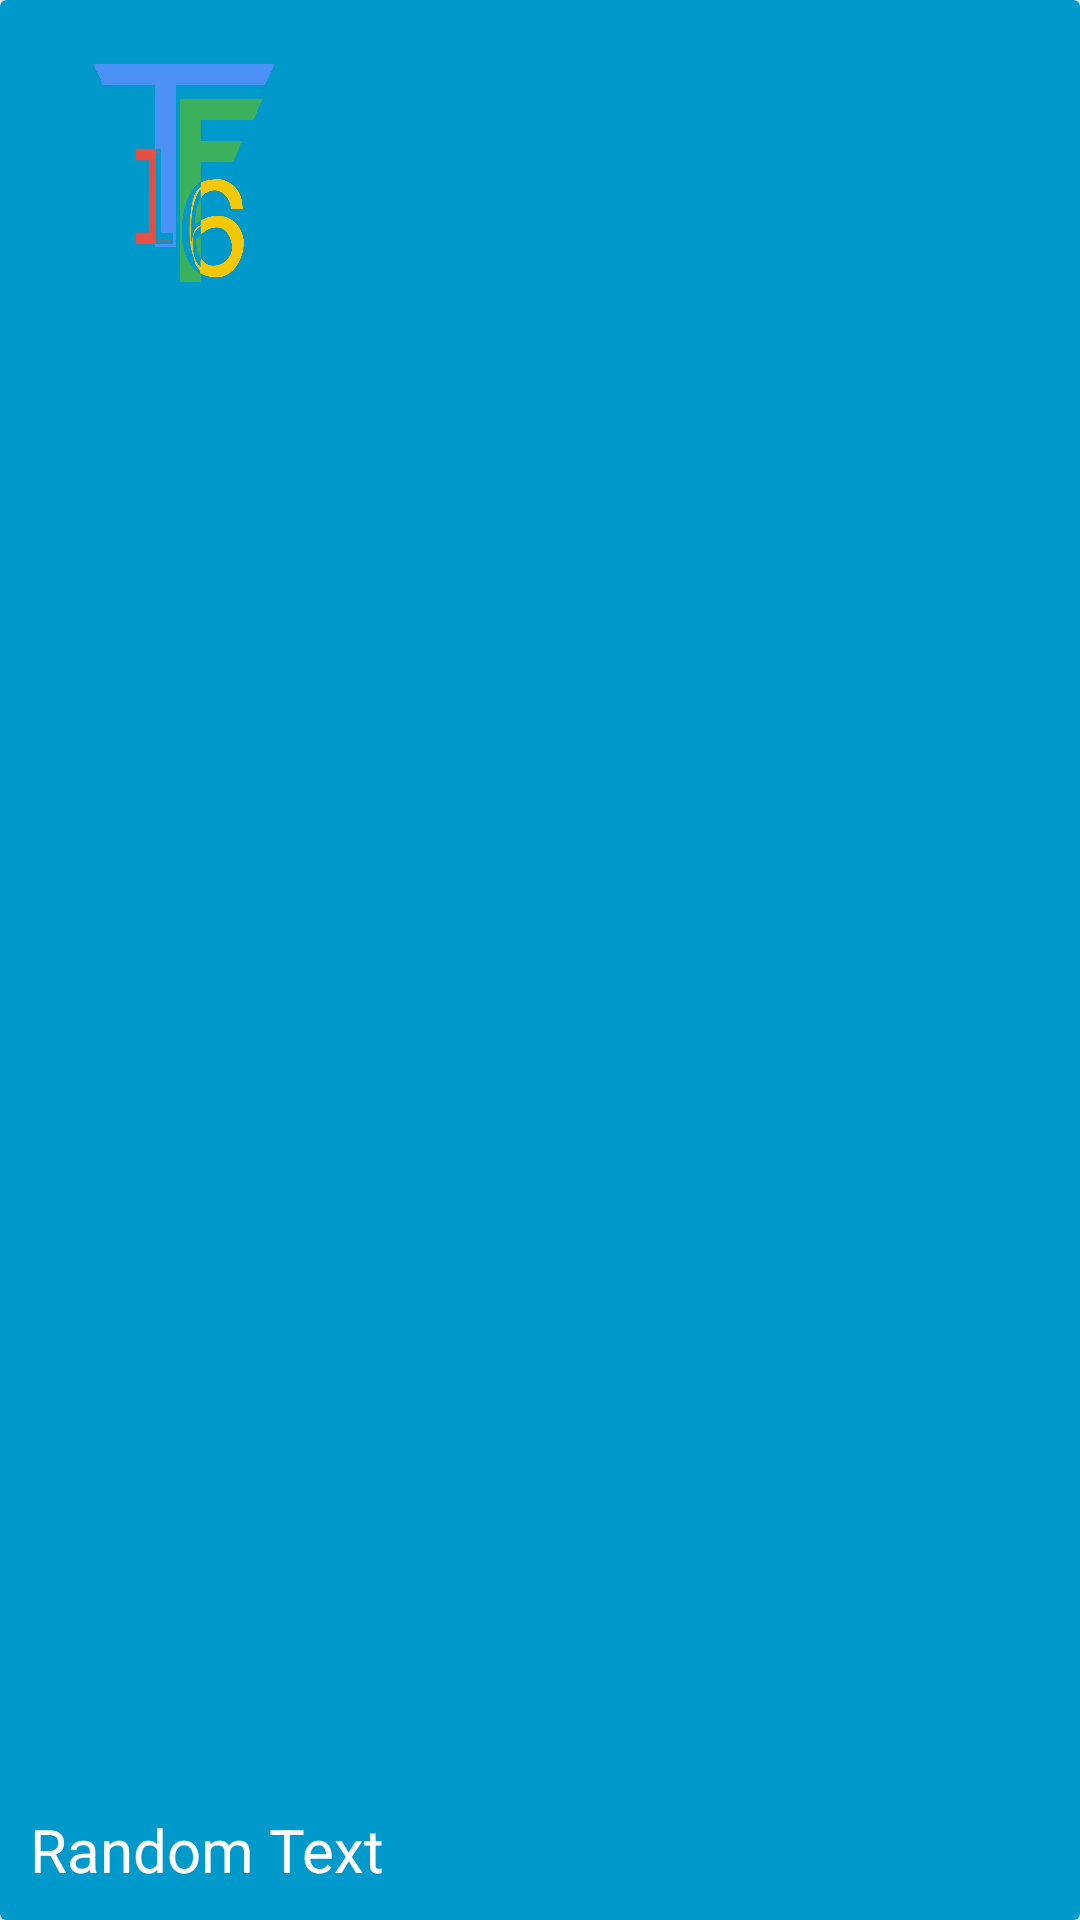

Layout XML and referenced resources for this Android screen:
<!-- AndroidManifest.xml: application theme AppTheme -->
<!-- res/layout/department_row.xml -->
<?xml version="1.0" encoding="utf-8"?>
<android.support.v7.widget.CardView
    xmlns:android="http://schemas.android.com/apk/res/android"
    xmlns:app="http://schemas.android.com/apk/res-auto"
    android:id="@+id/cv_department_row"
    android:layout_width="wrap_content"
    app:cardElevation="4dp"
    app:cardBackgroundColor="@android:color/holo_blue_dark"
    android:layout_height="150dp">

    <RelativeLayout
        android:layout_width="wrap_content"
        android:layout_margin="10dp"
        android:layout_height="wrap_content">

        <ImageView
            android:id="@+id/iv_cardview_department_row"
            android:layout_width="100dp"
            android:src="@mipmap/tf_logo"
            android:contentDescription="@string/department_logo"
            android:layout_height="100dp"
            />

        <TextView
            android:id="@+id/tv_cardview_department"
            android:text="@string/random_text"
            android:textColor="@android:color/white"
            android:gravity="center"
            android:layout_gravity="center"
            android:textSize="20sp"
            android:layout_alignParentBottom="true"
            android:layout_width="wrap_content"
            android:layout_height="wrap_content" />
    </RelativeLayout>

</android.support.v7.widget.CardView>
<!-- resources referenced by this layout -->
<resources>
  <!-- mipmap tf_logo: png bitmap (mipmap-hdpi, 27889 bytes) -->
  <string name="department_logo">Department Logo</string>
  <string name="random_text">Random Text</string>
  <style name="AppTheme" parent="Theme.AppCompat.Light.DarkActionBar">
          
          <item name="colorPrimary">@color/colorPrimary</item>
  
          <item name="colorPrimaryDark">@android:color/black</item>
          <item name="android:listDivider">@color/listdivider</item>
          <item name="colorAccent">@color/colorAccent</item>
      </style>
  <color name="colorPrimary">#3F51B5</color>
  <color name="listdivider">#fff</color>
  <color name="colorAccent">#FF4081</color>
</resources>
